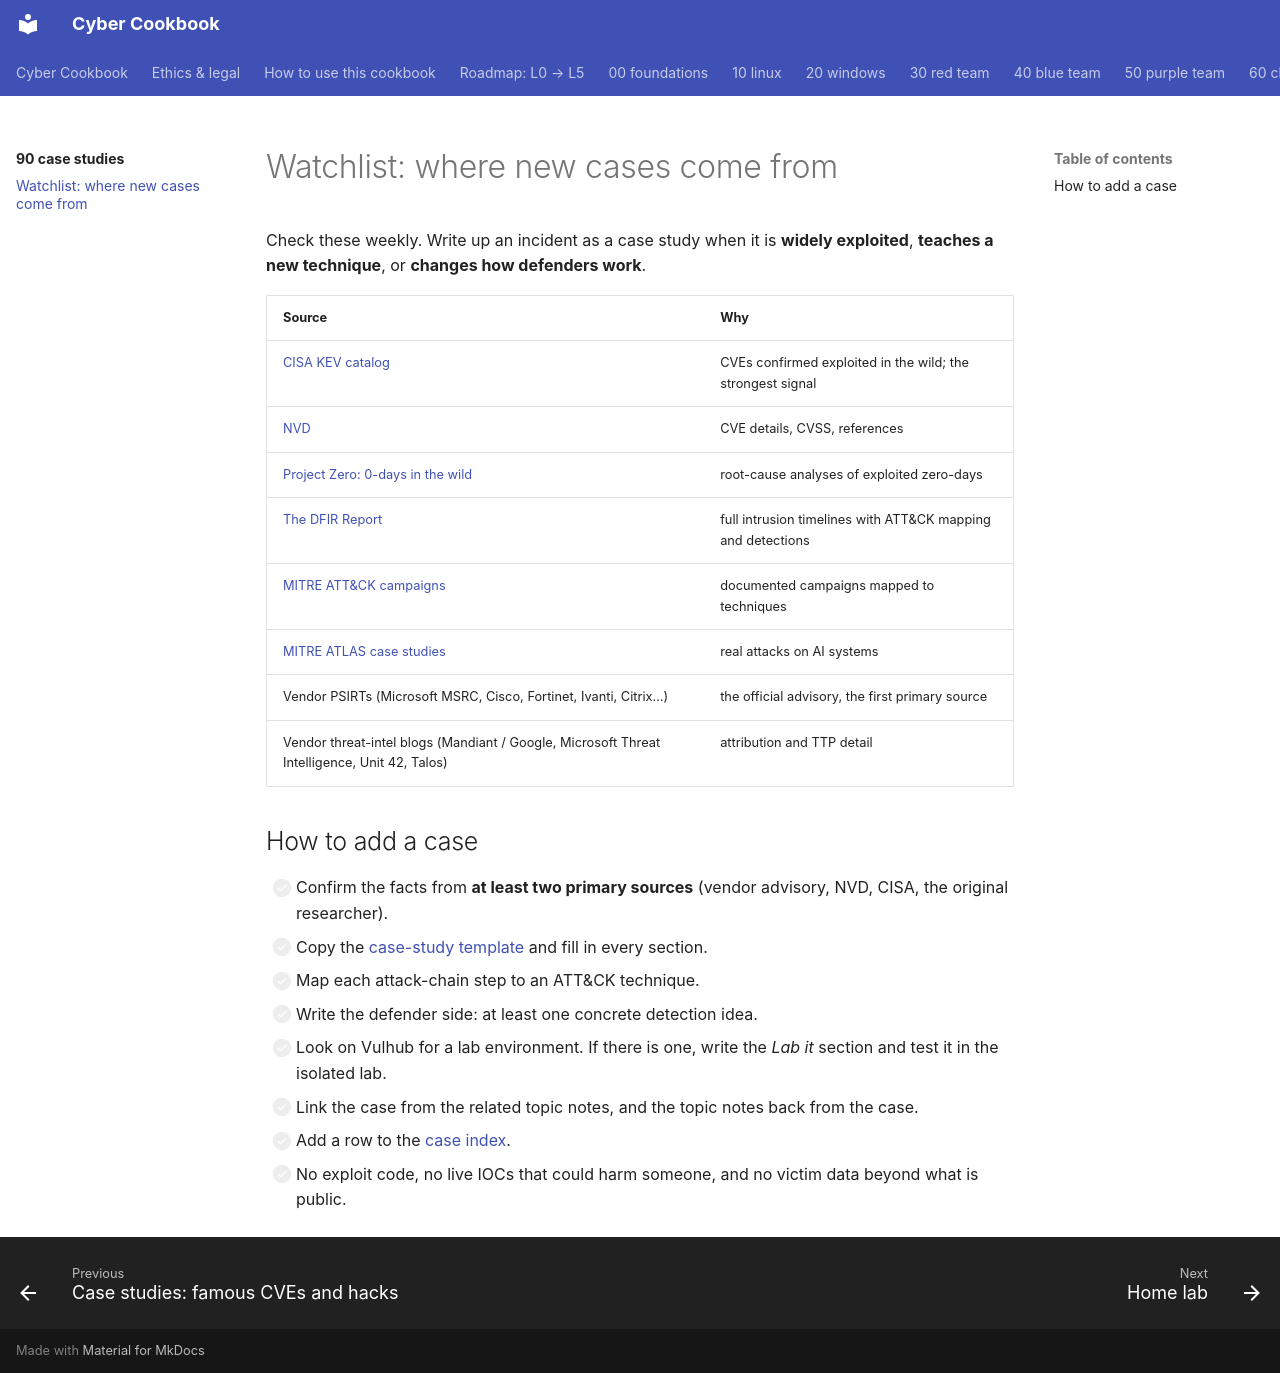

repository: premdon009/cyber-cookbook · page: 90-case-studies/watchlist/index.html · generator: mkdocs

# Watchlist: where new cases come from

Check these weekly. Write up an incident as a case study when it is **widely exploited**,
**teaches a new technique**, or **changes how defenders work**.

| Source | Why |
|---|---|
| [CISA KEV catalog](https://www.cisa.gov/known-exploited-vulnerabilities-catalog) | CVEs confirmed exploited in the wild; the strongest signal |
| [NVD](https://nvd.nist.gov/) | CVE details, CVSS, references |
| [Project Zero: 0-days in the wild](https://googleprojectzero.github.io/0days-in-the-wild/) | root-cause analyses of exploited zero-days |
| [The DFIR Report](https://thedfirreport.com/) | full intrusion timelines with ATT&CK mapping and detections |
| [MITRE ATT&CK campaigns](https://attack.mitre.org/campaigns/) | documented campaigns mapped to techniques |
| [MITRE ATLAS case studies](https://atlas.mitre.org/) | real attacks on AI systems |
| Vendor PSIRTs (Microsoft MSRC, Cisco, Fortinet, Ivanti, Citrix…) | the official advisory, the first primary source |
| Vendor threat-intel blogs (Mandiant / Google, Microsoft Threat Intelligence, Unit 42, Talos) | attribution and TTP detail |

## How to add a case

- [ ] Confirm the facts from **at least two primary sources** (vendor advisory, NVD, CISA,
      the original researcher).
- [ ] Copy the [case-study template](../note-templates/case-study.md) and fill in every section.
- [ ] Map each attack-chain step to an ATT&CK technique.
- [ ] Write the defender side: at least one concrete detection idea.
- [ ] Look on Vulhub for a lab environment. If there is one, write the *Lab it* section and test it
      in the isolated lab.
- [ ] Link the case from the related topic notes, and the topic notes back from the case.
- [ ] Add a row to the [case index](index.md).
- [ ] No exploit code, no live IOCs that could harm someone, and no victim data beyond what is
      public.
